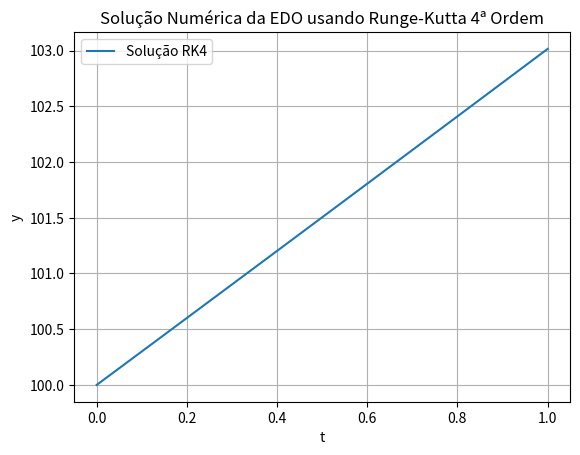

Source code (Python):
import matplotlib.pyplot as plt

def runge_kutta_4(f, x0, y0, h, n):
    # Inicializa listas para armazenar os valores de x e y
    x_vals = [x0]
    y_vals = [y0]
    
    # Itera para calcular os pontos usando o método de Runge-Kutta de 4ª ordem
    for i in range(1, n + 1):
        k1 = h * f(x0, y0)
        k2 = h * f(x0 + h/2, y0 + k1/2)
        k3 = h * f(x0 + h/2, y0 + k2/2)
        k4 = h * f(x0 + h, y0 + k3)
        
        x = x0 + h
        y = y0 + (k1 + 2*k2 + 2*k3 + k4) / 6
        
        # Atualiza x0 e y0 para os próximos cálculos
        x0, y0 = x, y
        
        #Coloca na lista
        x_vals.append(x)
        y_vals.append(y)
    
    return x_vals, y_vals

# Define a função f(x, y)
def f(x, y):
    return 0.05*y - 0.0002*y**2

# Valores iniciais e parâmetros do método de Runge-Kutta
x0 = 0
y0 = 100
h = 0.1
n = 10

# Chama a função para resolver a EDO usando o método de Runge-Kutta de 4ª ordem
x_vals, y_vals = runge_kutta_4(f, x0, y0, h, n)

for i in range (len(x_vals)):
    print(f"Ponto {i+1}: {x_vals[i]}, {y_vals[i]}")

# Plota o gráfico
plt.plot(x_vals, y_vals, label="Solução RK4")
plt.xlabel("t")
plt.ylabel("y")
plt.title("Solução Numérica da EDO usando Runge-Kutta 4ª Ordem")
plt.legend()
plt.grid(True)
plt.show()
